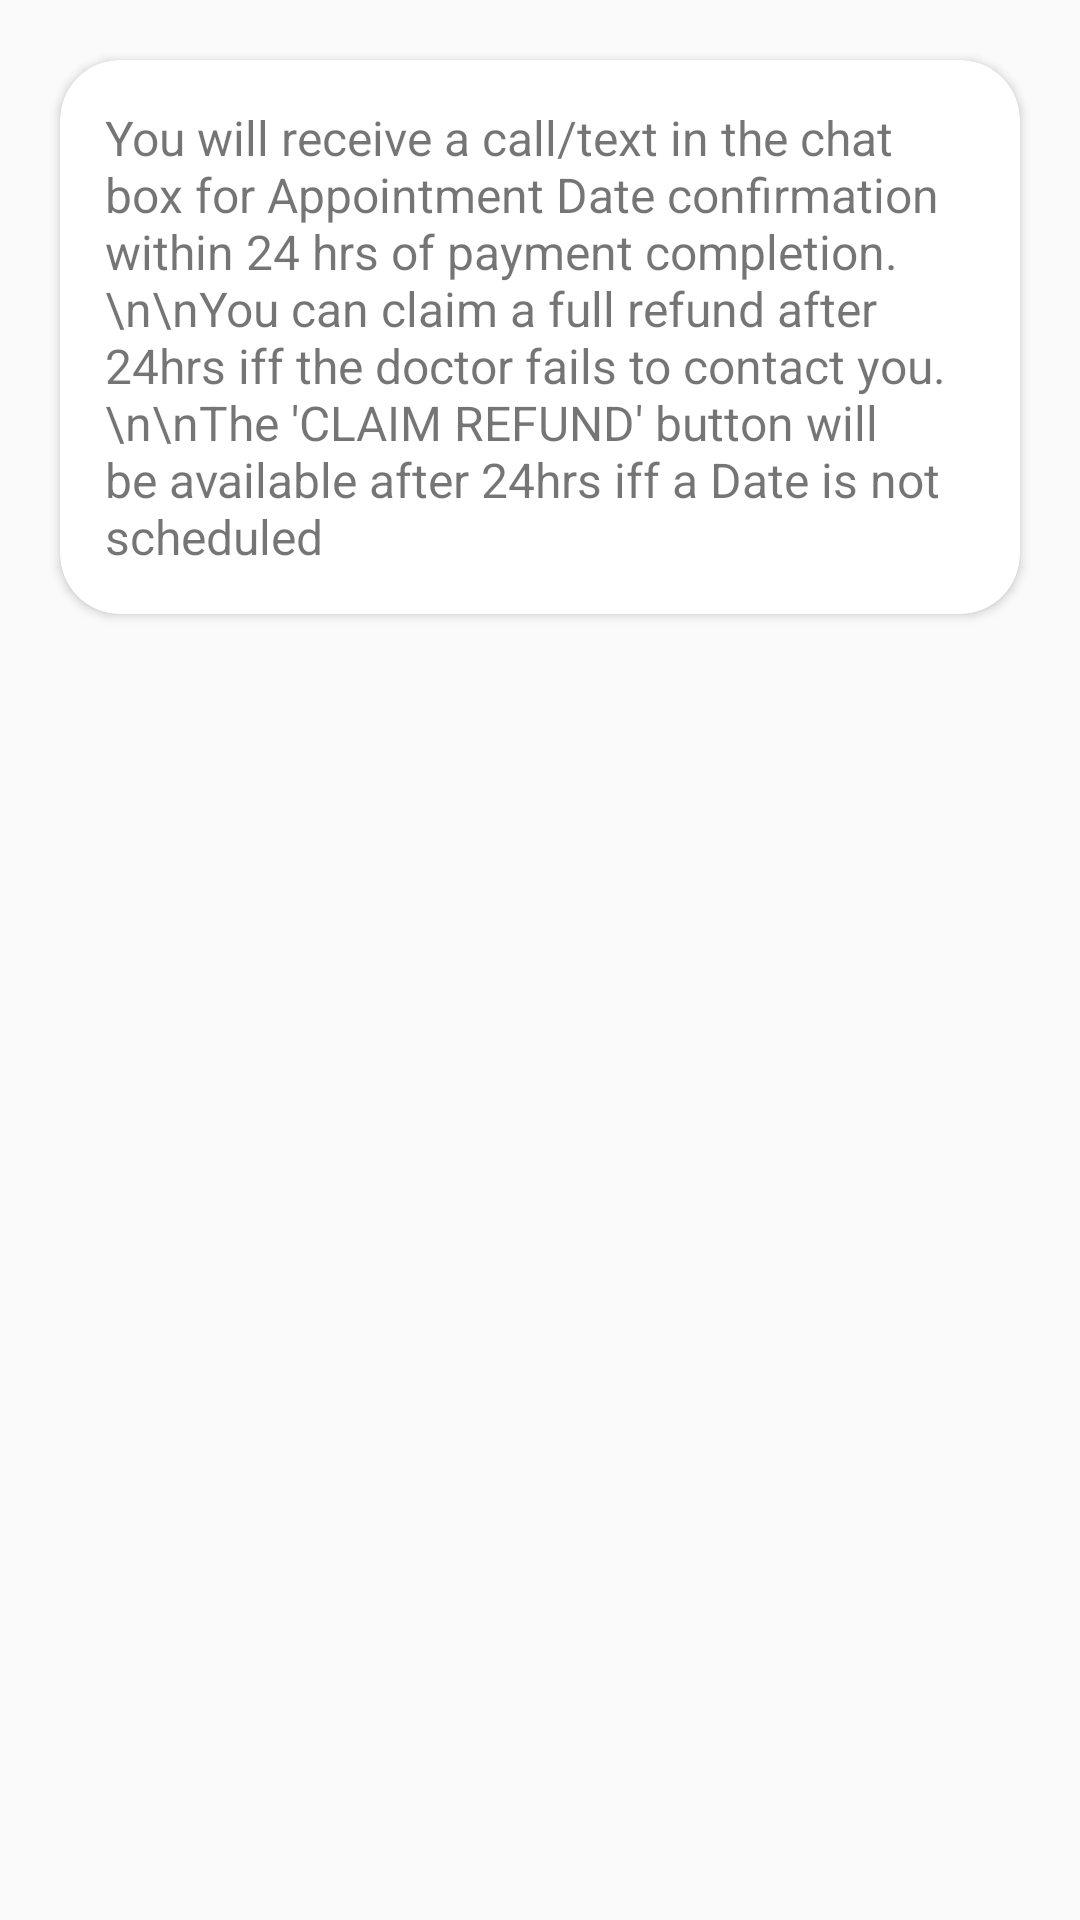

Here is an Android app screen rendered from its layout file. Give the layout XML and the strings, colors and styles it references.
<!-- AndroidManifest.xml: application theme Theme.MentalHealthTracker -->
<!-- res/layout/appointment_date_faq.xml -->
<?xml version="1.0" encoding="utf-8"?>
<LinearLayout xmlns:android="http://schemas.android.com/apk/res/android"
    android:layout_width="match_parent"
    android:layout_height="match_parent"
    android:orientation="vertical"
    xmlns:app="http://schemas.android.com/apk/res-auto">
    <androidx.cardview.widget.CardView
        android:layout_width="wrap_content"
        android:layout_height="wrap_content"
        android:elevation="7dp"
        app:cardCornerRadius="20dp"
        android:layout_margin="20dp">
        <LinearLayout
            android:layout_width="match_parent"
            android:layout_height="match_parent"
            android:orientation="vertical"
            android:layout_margin="15dp">
            <TextView
                android:layout_width="match_parent"
                android:layout_height="match_parent"
                android:text="You will receive a call/text in the chat box for Appointment Date confirmation within 24 hrs of payment completion.
            \n\nYou can claim a full refund after 24hrs iff the doctor fails to contact you.
            \n\nThe 'CLAIM REFUND' button will be available after 24hrs iff a Date is not scheduled"
                android:textSize="16sp"/>
        </LinearLayout>
    </androidx.cardview.widget.CardView>


</LinearLayout>
<!-- resources referenced by this layout -->
<resources>
  <style name="Theme.MentalHealthTracker" parent="Theme.AppCompat.DayNight.NoActionBar">
          
          <item name="colorPrimary">@color/black</item>
          <item name="colorPrimaryVariant">@color/black</item>
          <item name="colorOnPrimary">@color/black</item>
          
          <item name="colorSecondary">@color/teal_200</item>
          <item name="colorSecondaryVariant">@color/teal_700</item>
          <item name="colorOnSecondary">@color/black</item>
          
          <item name="android:statusBarColor" tools:targetApi="l">?attr/colorPrimaryVariant</item>
          
      </style>
  <color name="black">#FF000000</color>
  <color name="teal_200">#FF03DAC5</color>
  <color name="teal_700">#FF018786</color>
</resources>
